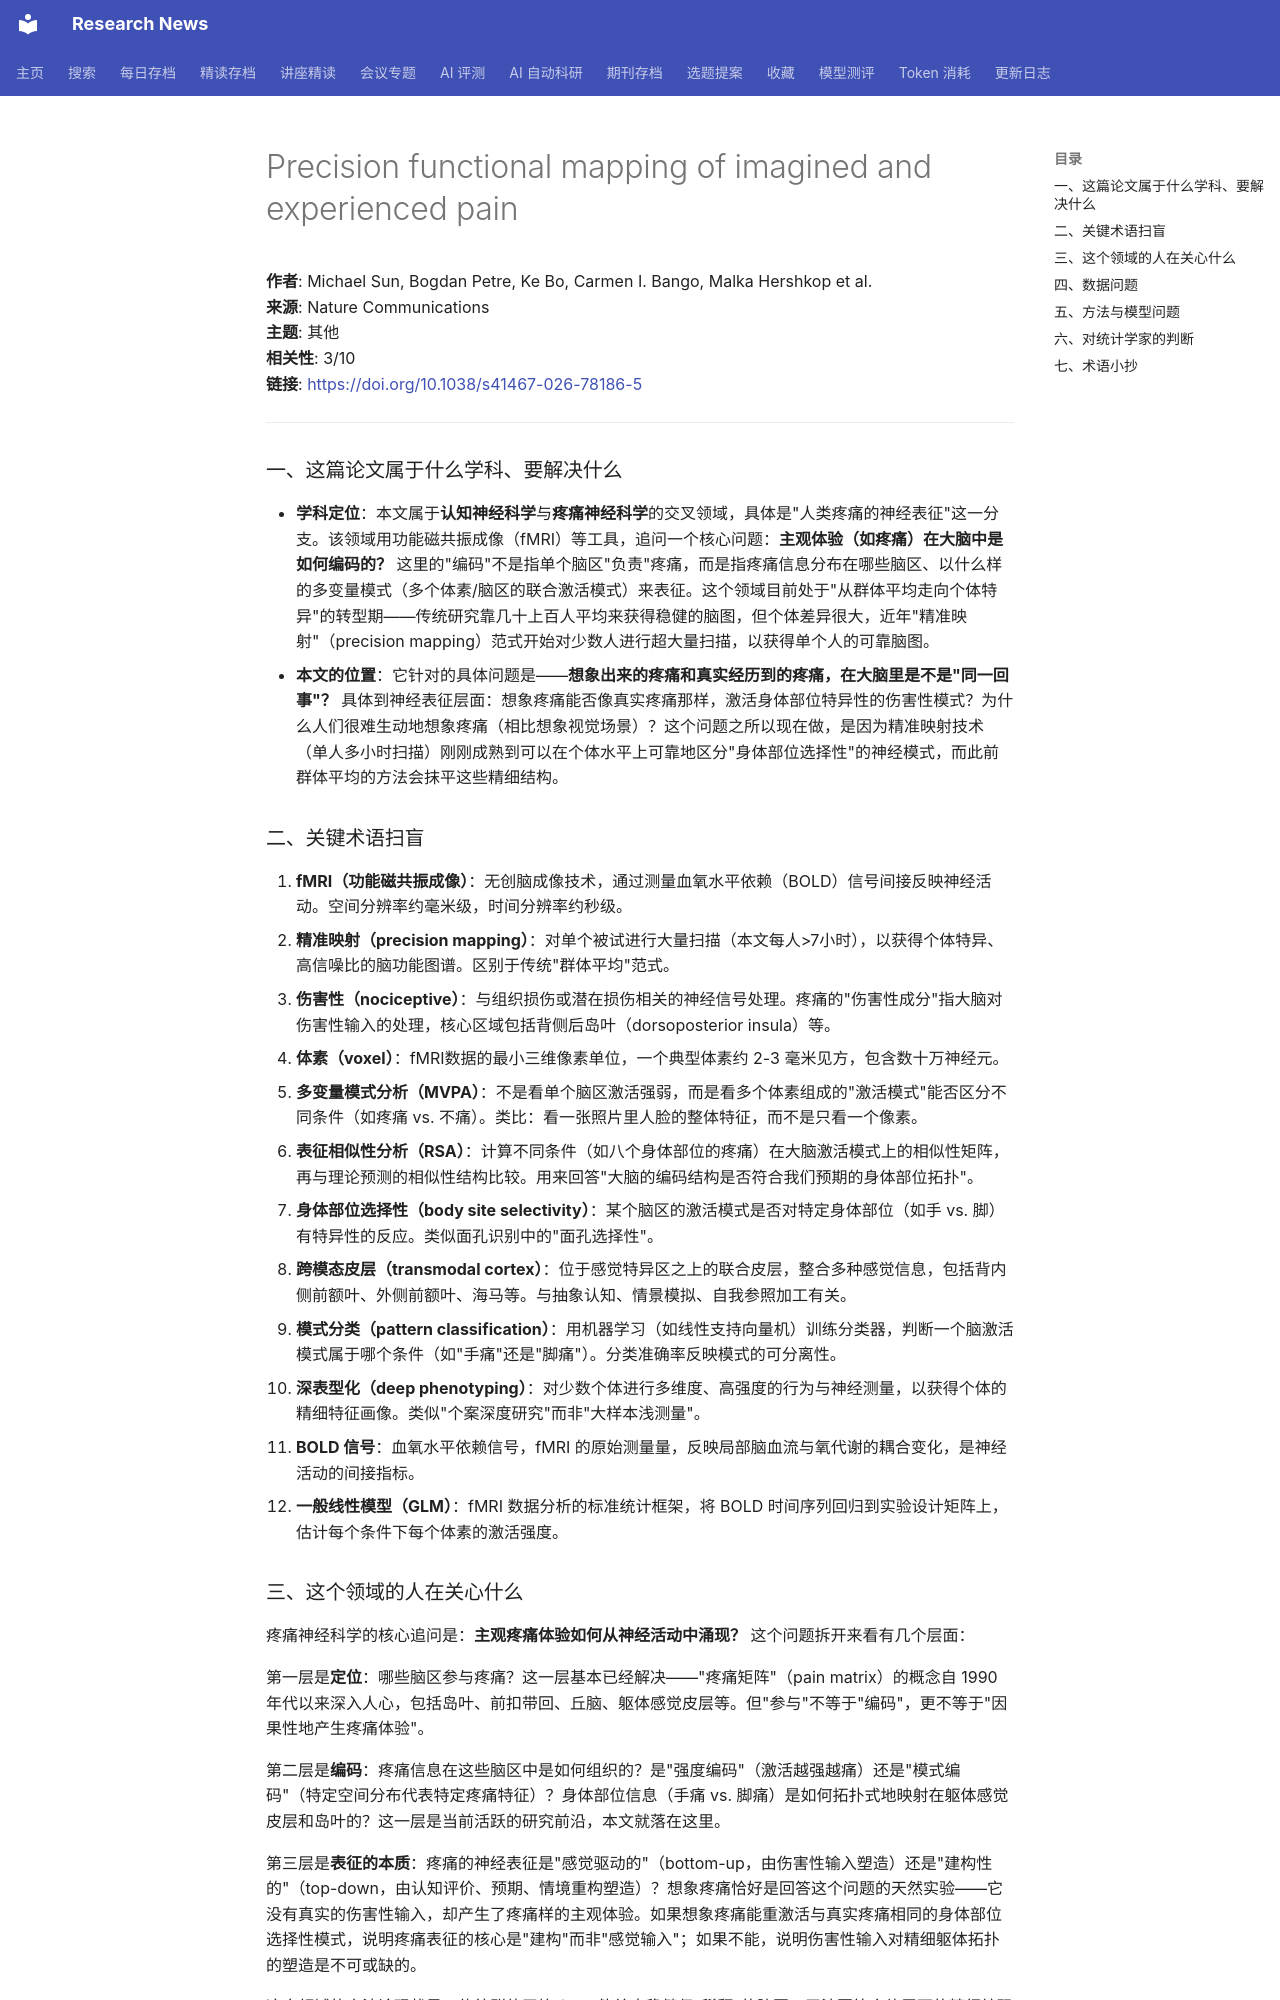

repository: cxy0714/research-news · page: deep_reads/2026-10-13-10.1038_s41467-026-78186-5/index.html · generator: mkdocs

# Precision functional mapping of imagined and experienced pain

**作者**: Michael Sun, Bogdan Petre, Ke Bo, Carmen I. Bango, Malka Hershkop et al.  
**来源**: Nature Communications  
**主题**: 其他  
**相关性**: 3/10  
**链接**: <https://doi.org/10.1038/s41467-026-78186-5>

---

### 一、这篇论文属于什么学科、要解决什么

- **学科定位**：本文属于**认知神经科学**与**疼痛神经科学**的交叉领域，具体是"人类疼痛的神经表征"这一分支。该领域用功能磁共振成像（fMRI）等工具，追问一个核心问题：**主观体验（如疼痛）在大脑中是如何编码的？** 这里的"编码"不是指单个脑区"负责"疼痛，而是指疼痛信息分布在哪些脑区、以什么样的多变量模式（多个体素/脑区的联合激活模式）来表征。这个领域目前处于"从群体平均走向个体特异"的转型期——传统研究靠几十上百人平均来获得稳健的脑图，但个体差异很大，近年"精准映射"（precision mapping）范式开始对少数人进行超大量扫描，以获得单个人的可靠脑图。
- **本文的位置**：它针对的具体问题是——**想象出来的疼痛和真实经历到的疼痛，在大脑里是不是"同一回事"？** 具体到神经表征层面：想象疼痛能否像真实疼痛那样，激活身体部位特异性的伤害性模式？为什么人们很难生动地想象疼痛（相比想象视觉场景）？这个问题之所以现在做，是因为精准映射技术（单人多小时扫描）刚刚成熟到可以在个体水平上可靠地区分"身体部位选择性"的神经模式，而此前群体平均的方法会抹平这些精细结构。

### 二、关键术语扫盲

1. **fMRI（功能磁共振成像）**：无创脑成像技术，通过测量血氧水平依赖（BOLD）信号间接反映神经活动。空间分辨率约毫米级，时间分辨率约秒级。
2. **精准映射（precision mapping）**：对单个被试进行大量扫描（本文每人>7小时），以获得个体特异、高信噪比的脑功能图谱。区别于传统"群体平均"范式。
3. **伤害性（nociceptive）**：与组织损伤或潜在损伤相关的神经信号处理。疼痛的"伤害性成分"指大脑对伤害性输入的处理，核心区域包括背侧后岛叶（dorsoposterior insula）等。
4. **体素（voxel）**：fMRI数据的最小三维像素单位，一个典型体素约 2-3 毫米见方，包含数十万神经元。
5. **多变量模式分析（MVPA）**：不是看单个脑区激活强弱，而是看多个体素组成的"激活模式"能否区分不同条件（如疼痛 vs. 不痛）。类比：看一张照片里人脸的整体特征，而不是只看一个像素。
6. **表征相似性分析（RSA）**：计算不同条件（如八个身体部位的疼痛）在大脑激活模式上的相似性矩阵，再与理论预测的相似性结构比较。用来回答"大脑的编码结构是否符合我们预期的身体部位拓扑"。
7. **身体部位选择性（body site selectivity）**：某个脑区的激活模式是否对特定身体部位（如手 vs. 脚）有特异性的反应。类似面孔识别中的"面孔选择性"。
8. **跨模态皮层（transmodal cortex）**：位于感觉特异区之上的联合皮层，整合多种感觉信息，包括背内侧前额叶、外侧前额叶、海马等。与抽象认知、情景模拟、自我参照加工有关。
9. **模式分类（pattern classification）**：用机器学习（如线性支持向量机）训练分类器，判断一个脑激活模式属于哪个条件（如"手痛"还是"脚痛"）。分类准确率反映模式的可分离性。
10. **深表型化（deep phenotyping）**：对少数个体进行多维度、高强度的行为与神经测量，以获得个体的精细特征画像。类似"个案深度研究"而非"大样本浅测量"。
11. **BOLD 信号**：血氧水平依赖信号，fMRI 的原始测量量，反映局部脑血流与氧代谢的耦合变化，是神经活动的间接指标。
12. **一般线性模型（GLM）**：fMRI 数据分析的标准统计框架，将 BOLD 时间序列回归到实验设计矩阵上，估计每个条件下每个体素的激活强度。
